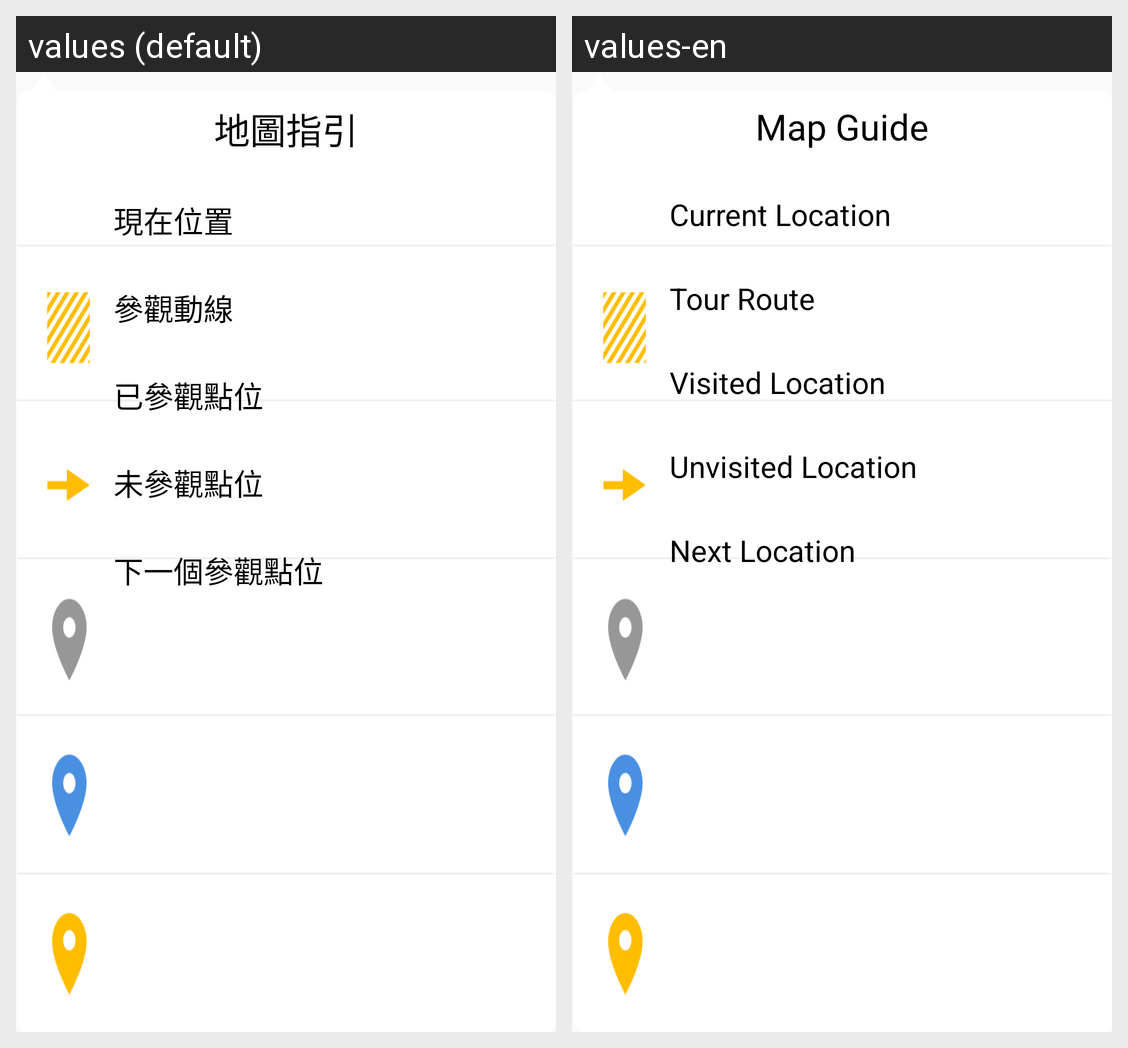

Translations of the strings shown on this Android screen, per locale in the grid:
Android screen res/layout/alertdialog_map_info.xml rendered under 2 locales, left to right: values (default), values-en. Device: Nexus 5 (rendered at 1080×1920; each locale shown at half size, 540×960, under a caption strip naming it); theme AppTheme.
Strings drawn on this screen, with the default value and each locale's value (text and hints the layout hard-codes, and strings that could not be matched under every locale, appear in the picture but are not listed):

mapguide_title
  values: 地圖指引
  values-en: Map Guide

mapguide_now
  values: 現在位置
  values-en: Current Location

mapguide_tour
  values: 參觀動線
  values-en: Tour Route

mapguide_visited
  values: 已參觀點位
  values-en: Visited Location

mapguide_unvisited
  values: 未參觀點位
  values-en: Unvisited Location

mapguide_next_visited
  values: 下一個參觀點位
  values-en: Next Location
